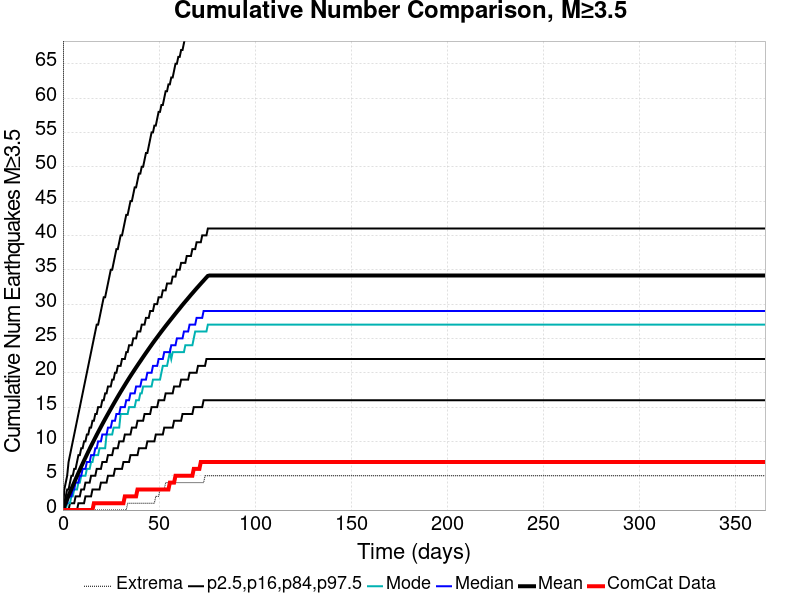

The file beside this chart, header and first rows:
Time (days), ComCat Data, Simulation Mean, Simulation Median, Simulation Mode, Simulation Minimum, Simulation Maximum, 2.5 %-ile, 16 %-ile, 84 %-ile, 97.5 %-ile
0.0, 0.0, 0.0, 0.0, 0.0, 0.0, 0.0, 0.0, 0.0, 0.0, 0.0
0.732, 0.0, 0.5306, 0.0, 0.0, 0.0, 176.0, 0.0, 0.0, 1.0, 3.0
1.464, 0.0, 1.061, 1.0, 0.0, 0.0, 298.0, 0.0, 0.0, 2.0, 4.0
2.196, 0.0, 1.583, 1.0, 1.0, 0.0, 356.0, 0.0, 0.0, 3.0, 5.0
2.928, 0.0, 2.088, 2.0, 1.0, 0.0, 391.0, 0.0, 0.0, 3.0, 7.0
3.66, 0.0, 2.58, 2.0, 1.0, 0.0, 411.0, 0.0, 1.0, 4.0, 8.0
4.392, 0.0, 3.069, 2.0, 2.0, 0.0, 430.0, 0.0, 1.0, 5.0, 9.0
5.124, 0.0, 3.55, 3.0, 2.0, 0.0, 444.0, 0.0, 1.0, 5.0, 10.0
5.856, 0.0, 4.022, 3.0, 3.0, 0.0, 456.0, 0.0, 1.0, 6.0, 11.0
6.588, 0.0, 4.495, 4.0, 3.0, 0.0, 465.0, 0.0, 2.0, 6.0, 12.0
7.32, 0.0, 4.955, 4.0, 3.0, 0.0, 480.0, 0.0, 2.0, 7.0, 13.0
8.052, 0.0, 5.418, 4.0, 4.0, 0.0, 487.0, 1.0, 2.0, 8.0, 14.0
8.784, 0.0, 5.87, 5.0, 4.0, 0.0, 493.0, 1.0, 2.0, 8.0, 15.0
9.516, 0.0, 6.32, 5.0, 5.0, 0.0, 495.0, 1.0, 3.0, 9.0, 16.0
10.25, 0.0, 6.763, 6.0, 5.0, 0.0, 501.0, 1.0, 3.0, 9.0, 17.0
10.98, 0.0, 7.205, 6.0, 5.0, 0.0, 504.0, 1.0, 3.0, 10.0, 18.0
11.71, 0.0, 7.636, 6.0, 5.0, 0.0, 510.0, 2.0, 4.0, 10.0, 19.0
12.44, 0.0, 8.07, 7.0, 6.0, 0.0, 546.0, 2.0, 4.0, 11.0, 20.0
13.18, 0.0, 8.498, 7.0, 6.0, 0.0, 548.0, 2.0, 4.0, 11.0, 21.0
13.91, 0.0, 8.92, 7.0, 6.0, 0.0, 562.0, 2.0, 4.0, 12.0, 22.0
14.64, 0.0, 9.337, 8.0, 7.0, 0.0, 566.0, 2.0, 5.0, 12.0, 23.0
15.37, 0.0, 9.742, 8.0, 7.0, 0.0, 568.0, 3.0, 5.0, 13.0, 24.0
16.1, 1.0, 10.14, 8.0, 8.0, 0.0, 583.0, 3.0, 5.0, 13.0, 25.0
16.84, 1.0, 10.55, 9.0, 8.0, 0.0, 591.0, 3.0, 5.0, 14.0, 26.0
17.57, 1.0, 10.95, 9.0, 8.0, 0.0, 598.0, 3.0, 6.0, 14.0, 27.0
18.3, 1.0, 11.35, 10.0, 8.0, 0.0, 602.0, 3.0, 6.0, 15.0, 27.0
19.03, 1.0, 11.74, 10.0, 9.0, 0.0, 605.0, 3.0, 6.0, 15.0, 28.0
19.76, 1.0, 12.12, 10.0, 9.0, 0.0, 609.0, 4.0, 6.0, 15.0, 29.0
20.49, 1.0, 12.5, 11.0, 9.0, 0.0, 611.0, 4.0, 7.0, 16.0, 30.0
21.23, 1.0, 12.88, 11.0, 9.0, 0.0, 616.0, 4.0, 7.0, 16.0, 31.0
21.96, 1.0, 13.26, 11.0, 9.0, 0.0, 625.0, 4.0, 7.0, 17.0, 31.0
22.69, 1.0, 13.63, 11.0, 11.0, 0.0, 626.0, 4.0, 7.0, 17.0, 32.0
23.42, 1.0, 14, 12.0, 11.0, 0.0, 632.0, 5.0, 8.0, 18.0, 33.0
24.15, 1.0, 14.36, 12.0, 11.0, 0.0, 638.0, 5.0, 8.0, 18.0, 34.0
24.89, 1.0, 14.73, 12.0, 11.0, 0.0, 651.0, 5.0, 8.0, 18.0, 35.0
25.62, 1.0, 15.09, 13.0, 11.0, 0.0, 658.0, 5.0, 8.0, 19.0, 35.0
26.35, 1.0, 15.45, 13.0, 12.0, 0.0, 678.0, 5.0, 9.0, 19.0, 36.0
27.08, 1.0, 15.81, 13.0, 12.0, 0.0, 684.0, 6.0, 9.0, 20.0, 37.0
27.81, 1.0, 16.16, 14.0, 12.0, 0.0, 692.0, 6.0, 9.0, 20.0, 38.0
28.55, 1.0, 16.51, 14.0, 12.0, 0.0, 696.0, 6.0, 9.0, 21.0, 38.0
29.28, 1.0, 16.86, 14.0, 12.0, 0.0, 700.0, 6.0, 10.0, 21.0, 39.0
30.01, 1.0, 17.2, 15.0, 14.0, 0.0, 701.0, 6.0, 10.0, 21.0, 40.0
30.74, 1.0, 17.54, 15.0, 14.0, 0.0, 711.0, 6.0, 10.0, 22.0, 40.0
31.47, 1.0, 17.88, 15.0, 14.0, 0.0, 713.0, 7.0, 10.0, 22.0, 41.0
32.21, 2.0, 18.21, 15.0, 14.0, 0.0, 716.0, 7.0, 11.0, 22.0, 42.0
32.94, 2.0, 18.55, 16.0, 14.0, 0.0, 720.0, 7.0, 11.0, 23.0, 43.0
33.67, 2.0, 18.87, 16.0, 14.0, 1.0, 725.0, 7.0, 11.0, 23.0, 43.0
34.4, 2.0, 19.2, 16.0, 15.0, 1.0, 735.0, 7.0, 11.0, 24.0, 44.0
35.13, 2.0, 19.52, 17.0, 15.0, 1.0, 746.0, 8.0, 11.0, 24.0, 45.0
35.87, 2.0, 19.84, 17.0, 15.0, 1.0, 756.0, 8.0, 12.0, 24.0, 45.0
36.6, 2.0, 20.15, 17.0, 15.0, 1.0, 761.0, 8.0, 12.0, 25.0, 46.0
37.33, 2.0, 20.46, 17.0, 15.0, 1.0, 767.0, 8.0, 12.0, 25.0, 47.0
38.06, 2.0, 20.77, 18.0, 16.0, 1.0, 769.0, 8.0, 12.0, 25.0, 47.0
38.79, 3.0, 21.08, 18.0, 16.0, 1.0, 779.0, 8.0, 13.0, 26.0, 48.0
39.53, 3.0, 21.38, 18.0, 16.0, 1.0, 781.0, 9.0, 13.0, 26.0, 49.0
40.26, 3.0, 21.68, 18.0, 17.0, 1.0, 788.0, 9.0, 13.0, 26.0, 49.0
40.99, 3.0, 21.99, 19.0, 17.0, 1.0, 791.0, 9.0, 13.0, 27.0, 50.0
41.72, 3.0, 22.29, 19.0, 18.0, 1.0, 793.0, 9.0, 13.0, 27.0, 50.0
42.45, 3.0, 22.59, 19.0, 18.0, 1.0, 796.0, 9.0, 14.0, 27.0, 51.0
43.19, 3.0, 22.89, 19.0, 18.0, 1.0, 799.0, 9.0, 14.0, 28.0, 52.0
... 440 more rows
